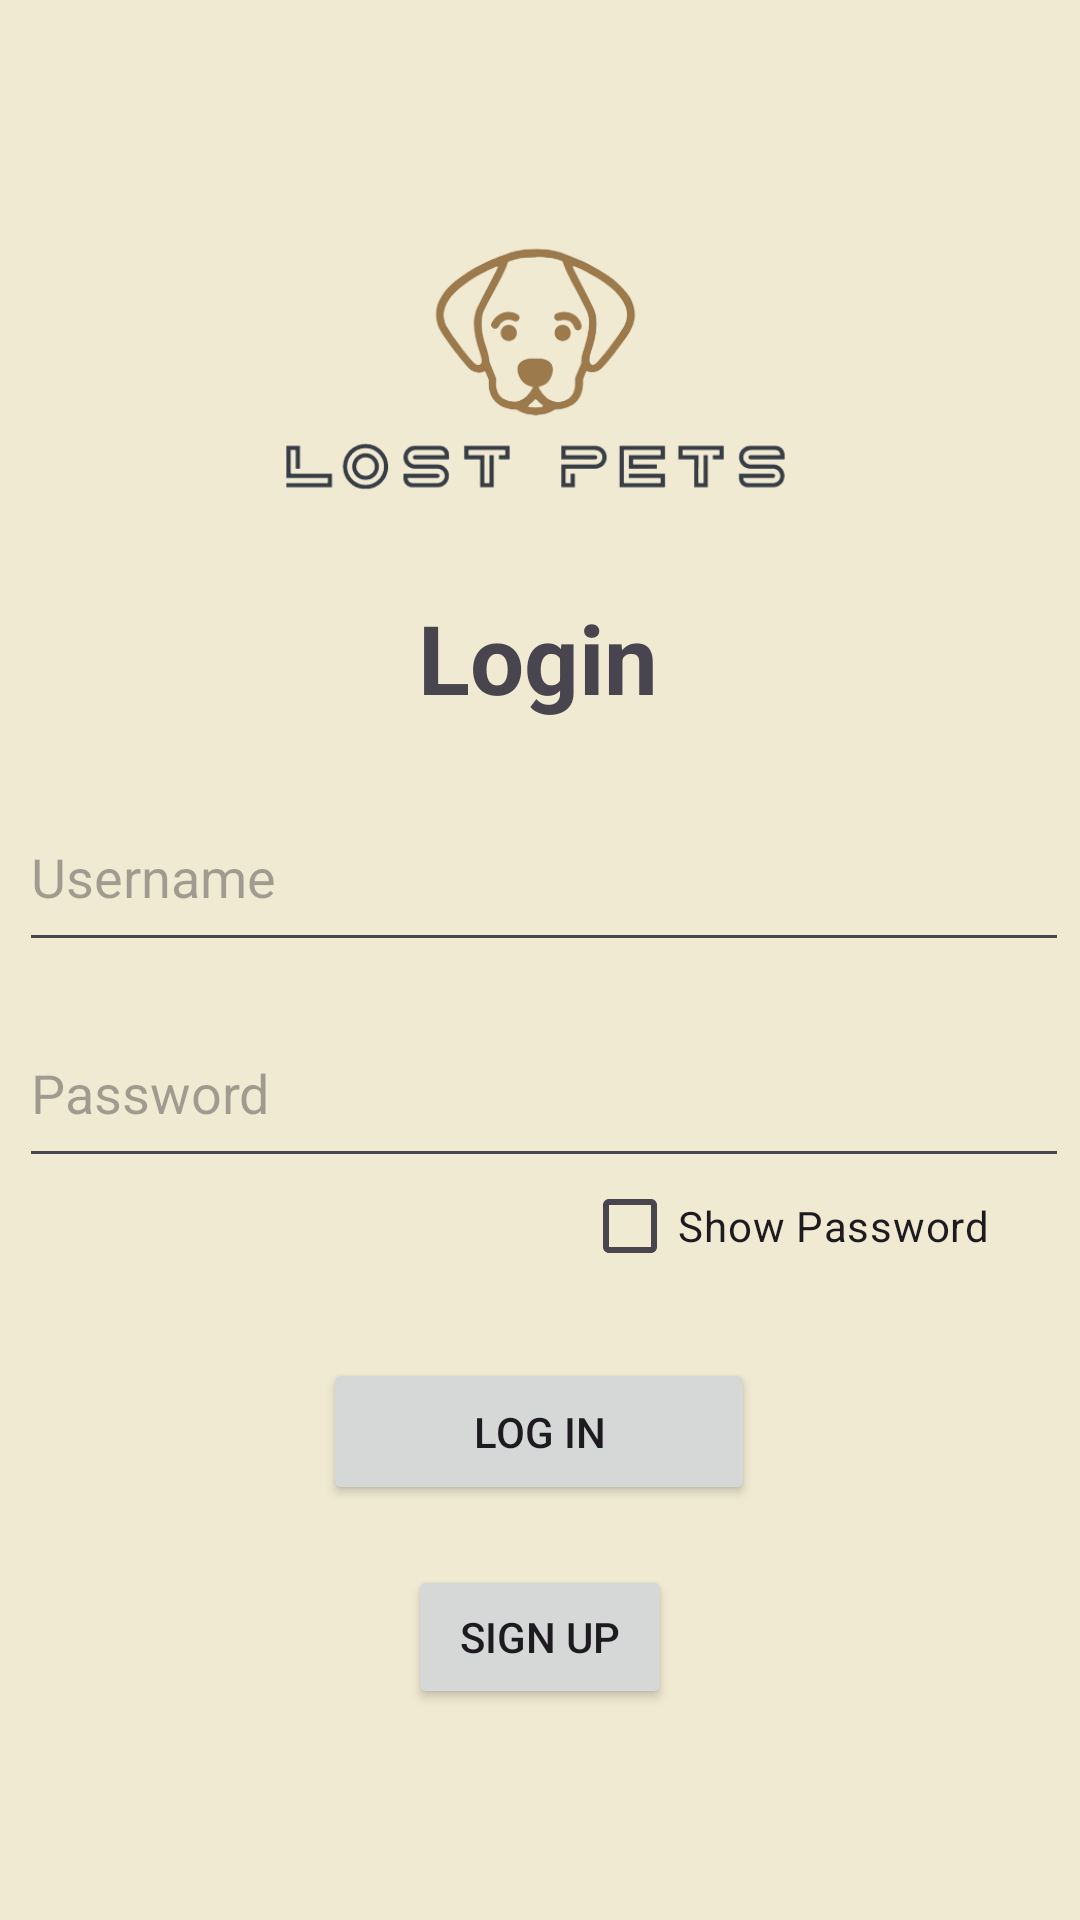

Write the Android layout XML for this screen, with the resource values it uses.
<!-- AndroidManifest.xml: application theme Theme.LostPets -->
<!-- res/layout/fragment_login.xml -->
<?xml version="1.0" encoding="utf-8"?>
<FrameLayout xmlns:android="http://schemas.android.com/apk/res/android"
xmlns:app="http://schemas.android.com/apk/res-auto"
xmlns:tools="http://schemas.android.com/tools"
android:layout_width="match_parent"
android:layout_height="match_parent"
    android:background="#F0EAD2"
    tools:context=".LoginFragment">

<androidx.constraintlayout.widget.ConstraintLayout
    android:layout_width="match_parent"
    android:layout_height="match_parent"
    >

    <ImageView
        android:layout_width="309dp"
        android:layout_height="148dp"
        android:src="@drawable/logo"
        app:layout_constraintBottom_toBottomOf="parent"
        app:layout_constraintEnd_toEndOf="parent"
        app:layout_constraintStart_toStartOf="parent"
        app:layout_constraintTop_toTopOf="parent"
        app:layout_constraintVertical_bias="0.11"></ImageView>

    <TextView
        android:id="@+id/textView2"
        android:layout_width="wrap_content"
        android:layout_height="wrap_content"
        android:text="Login"
        android:textSize="32sp"
        android:textStyle="bold"
        app:layout_constraintBottom_toBottomOf="parent"
        app:layout_constraintEnd_toEndOf="parent"
        app:layout_constraintHorizontal_bias="0.498"
        app:layout_constraintStart_toStartOf="parent"
        app:layout_constraintTop_toTopOf="parent"
        app:layout_constraintVertical_bias="0.331"></TextView>

    <Button
        android:id="@+id/button_signup"
        android:layout_width="wrap_content"
        android:layout_height="wrap_content"
        android:layout_marginTop="20dp"
        android:text="@string/signup"
        app:layout_constraintEnd_toEndOf="parent"
        app:layout_constraintStart_toStartOf="parent"
        app:layout_constraintTop_toBottomOf="@+id/button_login" />

    <Button
        android:id="@+id/button_login"
        android:layout_width="144dp"
        android:layout_height="49dp"
        android:layout_marginTop="60dp"
        android:text="Log In"
        app:layout_constraintEnd_toEndOf="parent"
        app:layout_constraintHorizontal_bias="0.498"
        app:layout_constraintStart_toStartOf="parent"
        app:layout_constraintTop_toBottomOf="@+id/password_login_edittext" />

    <EditText
        android:id="@+id/username_editText"
        android:layout_width="350dp"
        android:layout_height="60dp"
        android:layout_marginTop="20dp"
        android:ems="10"
        android:hint="Username"
        android:inputType="text"
        app:layout_constraintEnd_toEndOf="parent"
        app:layout_constraintHorizontal_bias="0.639"
        app:layout_constraintStart_toStartOf="parent"
        app:layout_constraintTop_toBottomOf="@+id/textView2" />

    <EditText
        android:id="@+id/password_login_edittext"
        android:layout_width="350dp"
        android:layout_height="60dp"
        android:layout_marginTop="12dp"
        android:ems="10"
        android:hint="Password"
        android:inputType="textPassword"
        app:layout_constraintEnd_toEndOf="parent"
        app:layout_constraintHorizontal_bias="0.639"
        app:layout_constraintStart_toStartOf="parent"
        app:layout_constraintTop_toBottomOf="@+id/username_editText" />

    <CheckBox
        android:id="@+id/showPasswordLoginCheckbox"
        android:layout_width="138dp"
        android:layout_height="32dp"
        android:layout_marginEnd="28dp"
        android:text="Show Password"
        app:layout_constraintEnd_toEndOf="parent"
        app:layout_constraintTop_toBottomOf="@+id/password_login_edittext">

    </CheckBox>


</androidx.constraintlayout.widget.ConstraintLayout>
</FrameLayout>
<!-- resources referenced by this layout -->
<resources>
  <!-- drawable logo: png bitmap (drawable, 44630 bytes) -->
  <string name="signup">Sign Up</string>
  <style name="Theme.LostPets" parent="Base.Theme.LostPets" />
  <style name="Base.Theme.LostPets" parent="Theme.Material3.DayNight.NoActionBar">
          
          
      </style>
</resources>
